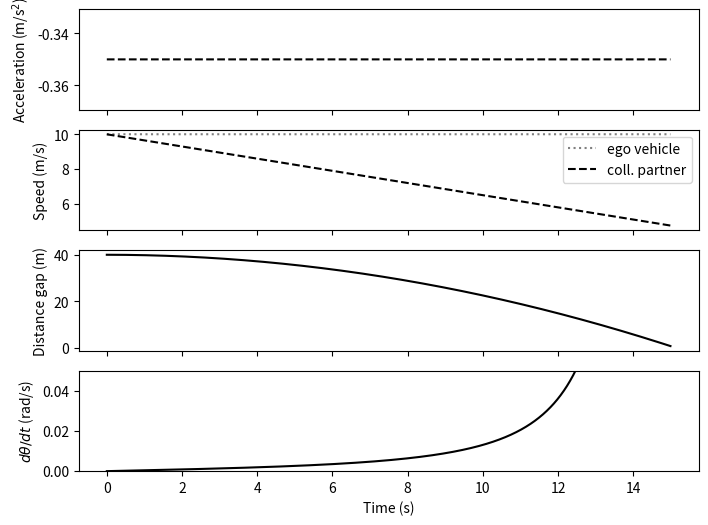
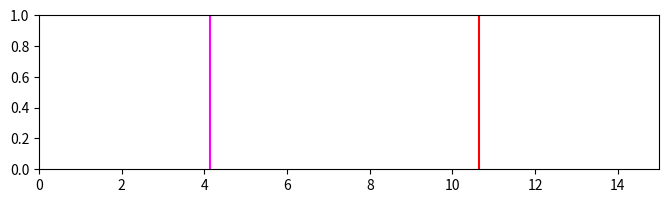

These charts were generated, in order, by the following Python code:

import math
from enum import Enum
import numpy as np
import matplotlib.pyplot as plt

MAX_TIME_GAP = 10 # m/s
MIN_WIDTH = 0.1 # m
MAX_WIDTH = 10 # m
MAX_SPEED = 50 # m/s
MAX_TIME = 30 # s
MAX_ACC = 10 # m/s^2
MAX_LDT = 0.05 # rad / s
MAX_PRT = 3 # s
MAX_SIMULATIONS = 10000
PLOT_TIME_STEP = 0.01 # s

CP_COLOR = 'black'
EGO_COLOR = 'gray'

class ParameterType(Enum):
    BOOLEAN = 0
    FLOAT = 1
    INTEGER = 2
    COLOR = 3

class DriverModelCapability(Enum):
    DETECTION_TIME = 0
    BRAKE_ONSET_TIME = 1
    BRAKE_CTRL = 2


class ParameterDefinition:
    def __init__(self, short_name, display_name, param_unit = None, 
                 param_type = ParameterType.FLOAT, 
                 param_range = None):
        self.short_name = short_name
        self.display_name = display_name
        self.unit = param_unit
        self.type = param_type
        self.range = param_range


class PresetParameters:
    def __init__(self, display_name, preset_param_vals):
        """ preset_param_vals should be a dict with parameter short_names as 
            keys.
        """
        self.display_name = display_name
        self.param_vals = preset_param_vals


class Parameterizable:

    def __init__(self, name):
        self.name = name
        self.param_defs = []
        self.param_vals = {}
        self.presets = []


    def add_parameter(self, param_def, param_val = None):
        self.param_defs.append(param_def)
        self.param_vals[param_def.short_name] = param_val        

    def add_preset(self, preset):
        """ preset_dict is a dict of parameter short_name:s and values.
            NB: it will never be checked whether the preset sets all the
            "important" values of the parameterizable, and it will only be
            checked at choose_preset() time whether all the short_name:s in 
            the provided preset is actually among the Parameterizable's 
            parameters
        """
        self.presets.append(preset)

    def choose_preset(self, preset_id):
        """ preset_id can either be an integer index or a display name string
        """
        # figure out which preset is being requested
        if type(preset_id) is int:
            preset = self.presets[preset_id]
        else:
            found_it = False
            for preset in self.presets:
                if preset.display_name == preset_id:
                    found_it = True
                    break
            if not found_it:
                raise Exception('No preset with display name "' + preset + '".')
        # set parameter values from preset
        for short_name in preset.param_vals.keys():
            self.param_vals[short_name] = preset.param_vals[short_name]

    def active_preset(self):
        pass



class Scenario(Parameterizable):

    def __init__(self):
        super().__init__('Scenario')
        self.add_parameter(ParameterDefinition('v_E', 'Initial speed of ego vehicle', 
            'm/s', ParameterType.FLOAT, (0, MAX_SPEED)))
        self.add_parameter(ParameterDefinition('T_o', 'End time of ego driver off-road glance', 
            's', ParameterType.FLOAT, (0, MAX_TIME)))
        self.add_parameter(ParameterDefinition('T_g', 'Initial time gap between ego vehicle and collision partner', 
            's', ParameterType.FLOAT, (0, MAX_TIME_GAP)))
        self.add_parameter(ParameterDefinition('W_P', 'Width of collision partner', 
            'm', ParameterType.FLOAT, (MIN_WIDTH, MAX_WIDTH)))
        self.add_parameter(ParameterDefinition('v_P', 'Initial speed of collision partner', 
            'm/s', ParameterType.FLOAT, (0, MAX_SPEED)))
        self.add_parameter(ParameterDefinition('T_a', 'Onset time of collision partner acceleration', 
            's', ParameterType.FLOAT, (0, MAX_TIME)))
        self.add_parameter(ParameterDefinition('a_P', 'Acceleration magnitude of collision partner', 
            'm/s^2', ParameterType.FLOAT, (-MAX_ACC, MAX_ACC)))



    def set_time_series_arrays(self, time_step, end_time):
        """ Sets time series arrays for the scenario, with the specified time
            step.
        """
        # time stamps
        self.time_step = time_step
        self.end_time = end_time
        self.time_stamp = np.arange(0, end_time, time_step)
        self.n_time_steps = len(self.time_stamp)
        # ego vehicle arrays
        self.ego_front_pos = self.time_stamp * self.param_vals['v_E']
        self.ego_speed = np.full(self.n_time_steps, self.param_vals['v_E'])
        self.ego_eyes_on_road = self.time_stamp >= self.param_vals['T_o']
        # collision partner arrays
        self.cp_acceleration = np.zeros(self.n_time_steps)
        self.cp_acceleration[self.time_stamp >= 
            self.param_vals['T_a']] = self.param_vals['a_P']
        self.cp_speed = np.maximum(0, self.param_vals['v_P'] + np.cumsum(
            self.cp_acceleration * time_step))
        cp_rear_pos0 = self.param_vals['T_g'] * self.param_vals['v_E']
        self.cp_rear_pos = cp_rear_pos0 + np.cumsum(self.cp_speed * time_step)
        self.distance_gap = self.cp_rear_pos - self.ego_front_pos
        self.speed_diff = self.cp_speed - self.ego_speed
        # looming arrays
        self.theta = 2 * np.arctan(self.param_vals['W_P'] / self.distance_gap)
        self.thetaDot = -self.param_vals['W_P'] * self.speed_diff / (
            self.distance_gap ** 2 + self.param_vals['W_P'] ** 2 / 4)




class DriverModel(Parameterizable):
    
    def __init__(self, name, capabilities, is_probabilistic = False, 
        time_step = None, plot_color = 'black'):
        """ capabilities: tuple of DriverModelCapability
        """
        super().__init__(name)
        self.capabilities = capabilities
        self.is_probabilistic = is_probabilistic
        if (DriverModelCapability.BRAKE_CTRL in capabilities) and (
            time_step is None):
            raise Exception('Time step needed if model is doing braking control.')
        self.time_step = time_step
        self.add_parameter(ParameterDefinition('color', 'Plot color', None, 
            ParameterType.COLOR), plot_color)

        

    def simulate(self, scenario, end_time, n_simulations):
        # set the time series vectors for the scenario, using the model's time step
        self.scenario = scenario
        self.scenario.set_time_series_arrays(self.time_step, end_time)
        # prepare the dictionary of model outputs
        self.outputs = {}
        for capab in self.capabilities:
            if capab == DriverModelCapability.BRAKE_CTRL:
                self.outputs[capab] = np.full(
                    (n_simulations, self.scenario.n_time_steps), math.nan)
            else:
                self.outputs[capab] = np.full(n_simulations, math.nan)
        # run the simulations
        for i in range(n_simulations):
            self.simulate_scenario_once(i)


    def simulate_scenario_once(self, i_simulation):
        """ To be overridden. Should write to the appropriate place in the
            self.outputs[] vectors
        """
        pass




class SimulationEngine(Parameterizable):

    def __init__(self, scenario):
        super().__init__('Simulation/plotting')
        self.add_parameter(ParameterDefinition('end_time', 'Simulation/plotting end time', 's', 
            ParameterType.FLOAT, (0, MAX_TIME)))
        self.add_parameter(ParameterDefinition('n_simulations', 
            'No. of simulations (probabilistic models only)', '-', ParameterType.INTEGER, (0, MAX_SIMULATIONS)))
        self.add_parameter(ParameterDefinition('plot_base_scenario', 
            'Plot base scenario', '', ParameterType.BOOLEAN), True)

        self.scenario = scenario
        self.clear_driver_models()

    def clear_driver_models(self):
        self.driver_models = []

    def add_driver_model(self, model):
        self.driver_models.append(model)

    def simulate_driver_models(self):
        for model in self.driver_models:
            if model.is_probabilistic:
                n_simulations = self.param_vals['n_simulations']
            else:
                n_simulations = 1
            model.simulate(self.scenario, self.param_vals['end_time'], n_simulations)

    def plot(self):
        self.scenario.set_time_series_arrays(PLOT_TIME_STEP, 
            self.param_vals['end_time'])
        # base scenario plotting
        if self.param_vals['plot_base_scenario']:
            fig, axs = plt.subplots(4, 1, sharex = True, figsize = (8, 6))
            axs[0].plot(self.scenario.time_stamp,  self.scenario.cp_acceleration,
                '--', color = CP_COLOR)
            axs[0].set_ylabel('Acceleration (m/s$^2$)')
            axs[1].plot(self.scenario.time_stamp, self.scenario.ego_speed, 
                ':', color = EGO_COLOR)
            axs[1].plot(self.scenario.time_stamp, self.scenario.cp_speed, 
                '--', color = CP_COLOR)
            axs[1].set_ylabel('Speed (m/s)')
            axs[1].legend(('ego vehicle', 'coll. partner'))
            axs[2].plot(self.scenario.time_stamp, self.scenario.distance_gap, 
                '-', color = CP_COLOR)
            axs[2].set_ylabel('Distance gap (m)')
            axs[3].plot(self.scenario.time_stamp, self.scenario.thetaDot, 
                '-', color = CP_COLOR)
            axs[3].set_xlabel('Time (s)')
            axs[3].set_ylabel(r'$d\theta/dt$ (rad/s)')
            axs[3].set_ylim((0, MAX_LDT))
        # figure out what types of model capabilities to plot
        plot_capabs = {}
        for capab in DriverModelCapability:
            plot_capabs[capab] = False
        for driver_model in self.driver_models:
            for capab in driver_model.capabilities:
                plot_capabs[capab] = True
        # plot detection time
        if plot_capabs[DriverModelCapability.DETECTION_TIME]:
            fig, ax = plt.subplots(figsize = (8, 2))
            for driver_model in self.driver_models:
                if DriverModelCapability.DETECTION_TIME in driver_model.capabilities:
                    if not driver_model.is_probabilistic:
                        ax.axvline(driver_model.outputs[
                            DriverModelCapability.DETECTION_TIME], 
                            color = driver_model.param_vals['color'])
                        ax.set_xlim((0, self.param_vals['end_time']))
        # show the plots
        plt.show()
        
        




class FixedLDTModel(DriverModel):

    def __init__(self):
        super().__init__('Looming detection threshold model', (DriverModelCapability.DETECTION_TIME,), 
            is_probabilistic = False, time_step = 0.001, plot_color = 'magenta')
        self.add_parameter(ParameterDefinition('thetaDot_d', 'Looming detection threshold', 
            'rad/s', ParameterType.FLOAT, (0, MAX_LDT)))
    def simulate_scenario_once(self, i_simulation):
        above_threshold_samples = np.nonzero(self.scenario.thetaDot > 
            self.param_vals['thetaDot_d'])[0]
        if len(above_threshold_samples) == 0:
            detection_time = math.nan
        else:
            detection_time = self.scenario.time_stamp[above_threshold_samples[0]]
        self.outputs[DriverModelCapability.DETECTION_TIME][i_simulation] = detection_time



class MaddoxAndKiefer2012Model(DriverModel):

    def __init__(self):
        super().__init__('Maddox and Kiefer (2012)', 
            (DriverModelCapability.DETECTION_TIME, 
            DriverModelCapability.BRAKE_ONSET_TIME), 
            is_probabilistic = False, time_step = 0.001, plot_color = 'red')
        self.add_parameter(ParameterDefinition('thetaDot_d', 'Looming detection threshold', 
            'rad/s', ParameterType.FLOAT, (0, MAX_LDT)))
        self.add_parameter(ParameterDefinition('PRT', 'Perception-reaction time', 
            's', ParameterType.FLOAT, (0, MAX_LDT)))
        self.add_preset(PresetParameters('Low PRT', {'thetaDot_d': 0.0397, 'PRT': 0.75}))
        self.add_preset(PresetParameters('Mid PRT', {'thetaDot_d': 0.0174, 'PRT': 1.5}))
        self.add_preset(PresetParameters('High PRT', {'thetaDot_d': 0.0117, 'PRT': 2}))
        self.choose_preset('Mid PRT')

    def simulate_scenario_once(self, i_simulation):
        above_threshold_samples = np.nonzero(self.scenario.thetaDot > 
            self.param_vals['thetaDot_d'])[0]
        if len(above_threshold_samples) == 0:
            detection_time = math.nan
        else:
            detection_time = self.scenario.time_stamp[above_threshold_samples[0]]
        self.outputs[DriverModelCapability.DETECTION_TIME][i_simulation] = detection_time
        self.outputs[DriverModelCapability.BRAKE_ONSET_TIME][i_simulation] = (
            detection_time + self.param_vals['PRT'])



if __name__ == "__main__":

    scenario = Scenario()
    scenario.param_vals['v_E'] = 10
    scenario.param_vals['T_g'] = 4
    scenario.param_vals['T_o'] = 0
    scenario.param_vals['W_P'] = 1.9
    scenario.param_vals['v_P'] = 10
    scenario.param_vals['T_a'] = 0
    scenario.param_vals['a_P'] = -0.35

    fixed_ldt_model = FixedLDTModel()
    fixed_ldt_model.param_vals['thetaDot_d'] = 0.002

    mk2012_model = MaddoxAndKiefer2012Model()


    sim_engine = SimulationEngine(scenario)
    sim_engine.param_vals['end_time'] = 15
    sim_engine.param_vals['n_simulations'] = 100
    sim_engine.add_driver_model(fixed_ldt_model)
    sim_engine.add_driver_model(mk2012_model)
    sim_engine.simulate_driver_models()
    sim_engine.plot()
